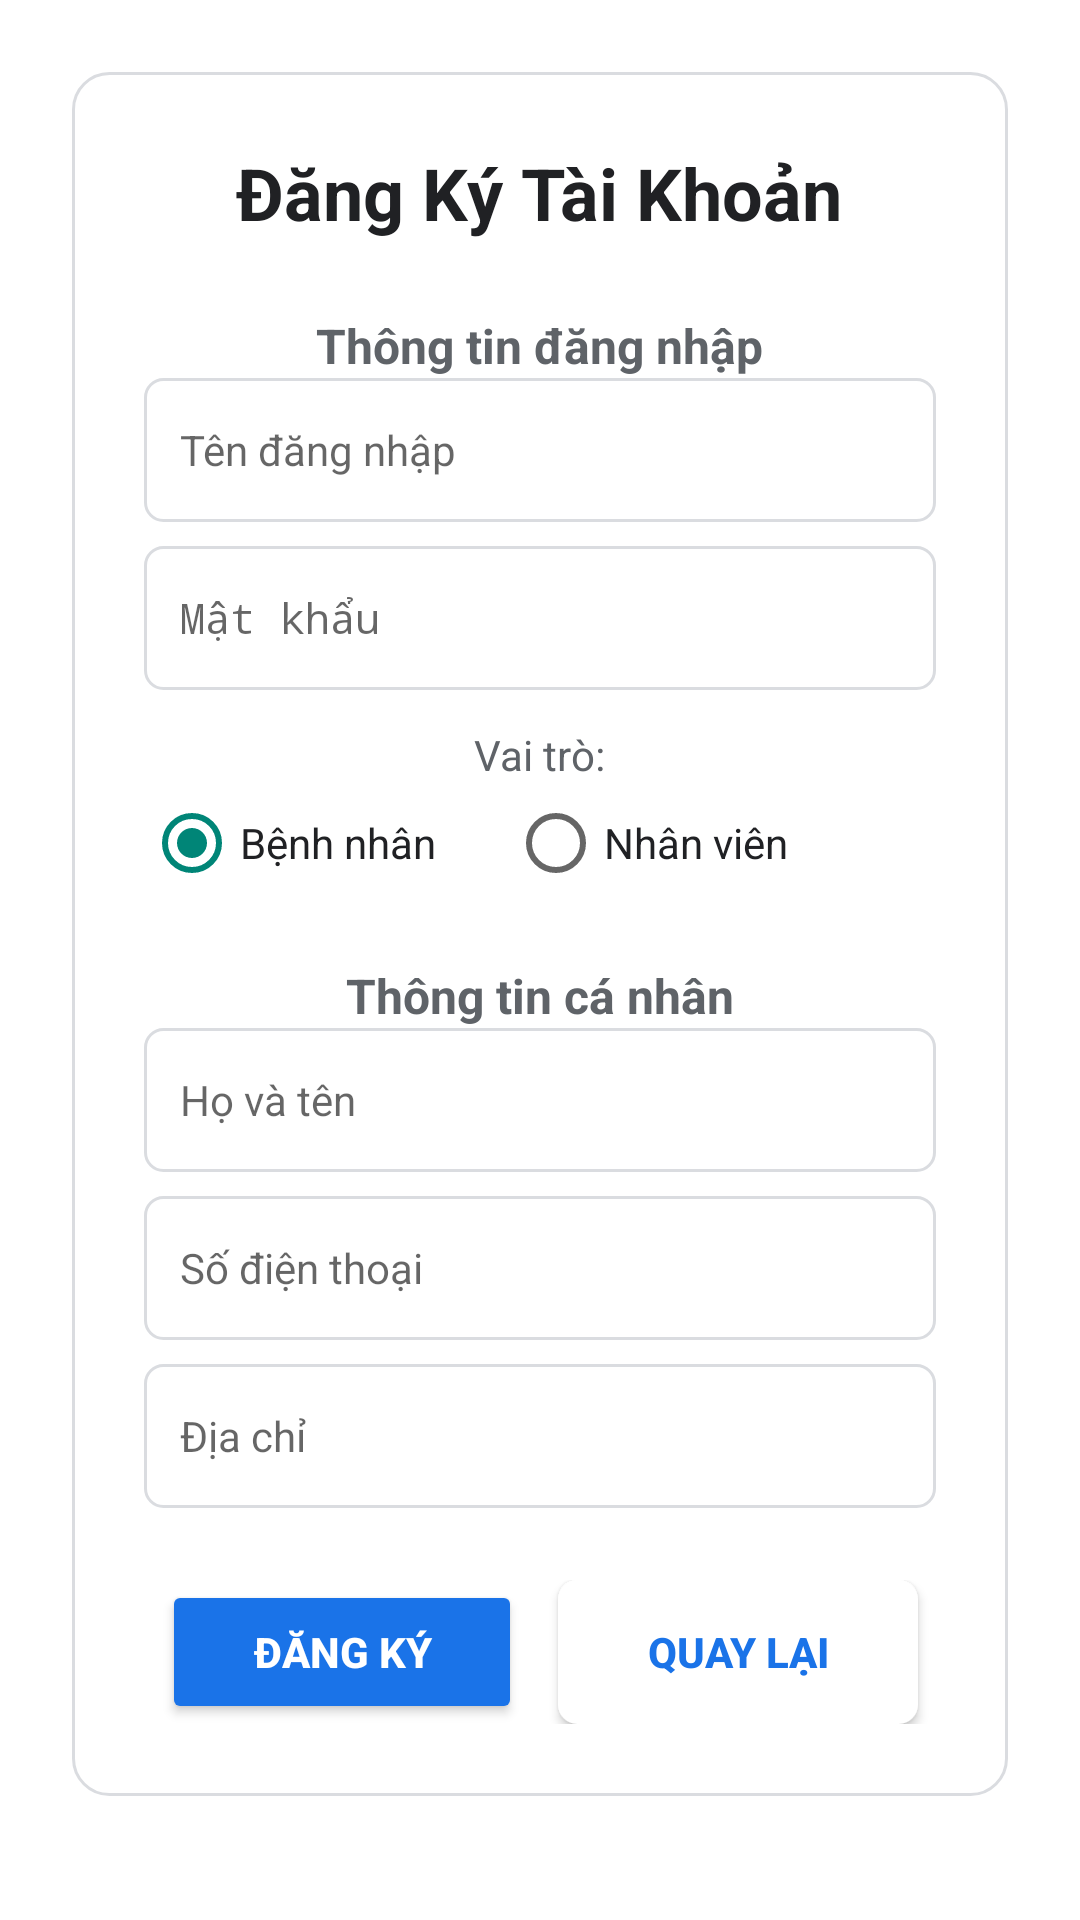

Reconstruct the res/layout file that produces this screen, plus the resources it refers to.
<!-- AndroidManifest.xml: activity theme Theme.AppCompat.Light.NoActionBar -->
<!-- res/layout/activity_register.xml -->
<?xml version="1.0" encoding="utf-8"?>
<ScrollView xmlns:android="http://schemas.android.com/apk/res/android"
    android:layout_width="match_parent"
    android:layout_height="match_parent"
    android:background="#FFFFFF"
    android:padding="24dp">

    <LinearLayout
        android:layout_width="match_parent"
        android:layout_height="wrap_content"
        android:orientation="vertical"
        android:gravity="center_horizontal"
        android:background="@drawable/bg_card"
        android:padding="24dp">

        
        <TextView
            android:layout_width="wrap_content"
            android:layout_height="wrap_content"
            android:text="Đăng Ký Tài Khoản"
            android:textColor="#202124"
            android:textSize="24sp"
            android:textStyle="bold"
            android:fontFamily="sans-serif" />

        
        <TextView
            android:layout_width="wrap_content"
            android:layout_height="wrap_content"
            android:text="Thông tin đăng nhập"
            android:textColor="#5f6368"
            android:textSize="16sp"
            android:textStyle="bold"
            android:layout_marginTop="24dp" />

        <EditText
            android:id="@+id/txtTenDangNhap"
            android:layout_width="match_parent"
            android:layout_height="48dp"
            android:hint="Tên đăng nhập"
            android:background="@drawable/bg_input"
            android:paddingHorizontal="12dp"
            android:textSize="14sp" />

        <EditText
            android:id="@+id/txtMatKhau"
            android:layout_width="match_parent"
            android:layout_height="48dp"
            android:hint="Mật khẩu"
            android:inputType="textPassword"
            android:background="@drawable/bg_input"
            android:paddingHorizontal="12dp"
            android:textSize="14sp"
            android:layout_marginTop="8dp" />

        
        <TextView
            android:layout_width="wrap_content"
            android:layout_height="wrap_content"
            android:text="Vai trò:"
            android:textColor="#5f6368"
            android:textSize="14sp"
            android:layout_marginTop="12dp" />

        <LinearLayout
            android:layout_width="match_parent"
            android:layout_height="wrap_content"
            android:orientation="horizontal"
            android:layout_marginTop="4dp">

            <RadioGroup
                android:id="@+id/groupVaiTro"
                android:layout_width="match_parent"
                android:layout_height="wrap_content"
                android:orientation="horizontal">

                <RadioButton
                    android:id="@+id/radioBenhNhan"
                    android:layout_width="wrap_content"
                    android:layout_height="wrap_content"
                    android:text="Bệnh nhân"
                    android:textColor="#202124"
                    android:checked="true"
                    android:textSize="14sp" />

                <RadioButton
                    android:id="@+id/radioNhanVien"
                    android:layout_width="wrap_content"
                    android:layout_height="wrap_content"
                    android:text="Nhân viên"
                    android:textColor="#202124"
                    android:layout_marginStart="24dp"
                    android:textSize="14sp" />
            </RadioGroup>
        </LinearLayout>

        
        <TextView
            android:layout_width="wrap_content"
            android:layout_height="wrap_content"
            android:text="Thông tin cá nhân"
            android:textColor="#5f6368"
            android:textSize="16sp"
            android:textStyle="bold"
            android:layout_marginTop="24dp" />

        <EditText
            android:id="@+id/txtHoTen"
            android:layout_width="match_parent"
            android:layout_height="48dp"
            android:hint="Họ và tên"
            android:background="@drawable/bg_input"
            android:paddingHorizontal="12dp"
            android:textSize="14sp" />

        <EditText
            android:id="@+id/txtSoDienThoai"
            android:layout_width="match_parent"
            android:layout_height="48dp"
            android:hint="Số điện thoại"
            android:inputType="phone"
            android:background="@drawable/bg_input"
            android:paddingHorizontal="12dp"
            android:textSize="14sp"
            android:layout_marginTop="8dp" />

        <EditText
            android:id="@+id/txtDiaChi"
            android:layout_width="match_parent"
            android:layout_height="48dp"
            android:hint="Địa chỉ"
            android:background="@drawable/bg_input"
            android:paddingHorizontal="12dp"
            android:textSize="14sp"
            android:layout_marginTop="8dp" />

        
        <LinearLayout
            android:layout_width="match_parent"
            android:layout_height="wrap_content"
            android:gravity="center"
            android:orientation="horizontal"
            android:layout_marginTop="24dp">

            <Button
                android:id="@+id/btnDangKy"
                android:layout_width="120dp"
                android:layout_height="48dp"
                android:text="Đăng Ký"
                android:backgroundTint="#1a73e8"
                android:textColor="#FFFFFF"
                android:textStyle="bold"
                android:textSize="14sp" />

            <Button
                android:id="@+id/btnQuayLai"
                android:layout_width="120dp"
                android:layout_height="48dp"
                android:text="Quay Lại"
                android:textColor="#1a73e8"
                android:backgroundTint="#FFFFFF"
                android:textStyle="bold"
                android:textSize="14sp"
                android:layout_marginStart="12dp"
                android:background="@drawable/bg_outline_blue" />
        </LinearLayout>

    </LinearLayout>
</ScrollView>
<!-- resources referenced by this layout -->
<resources>
  <!-- drawable bg_card (drawable) -->
  <shape xmlns:android="http://schemas.android.com/apk/res/android">
      <solid android:color="#FFFFFF" />
      <corners android:radius="12dp" />
      <stroke android:width="1dp" android:color="#dadce0" />
      <padding android:left="20dp" android:top="20dp" android:right="20dp" android:bottom="20dp" />
  </shape>
  <!-- drawable bg_input (drawable) -->
  <shape xmlns:android="http://schemas.android.com/apk/res/android"
      android:shape="rectangle">
      <solid android:color="#FFFFFF"/>
      <stroke android:width="1dp" android:color="#dadce0"/>
      <corners android:radius="6dp"/>
  </shape>
  <!-- drawable bg_outline_blue (drawable) -->
  <shape xmlns:android="http://schemas.android.com/apk/res/android"
      android:shape="rectangle">
      <solid android:color="#FFFFFF"/>
      <stroke android:width="1dp" android:color="#1a73e8"/>
      <corners android:radius="6dp"/>
  </shape>
</resources>
